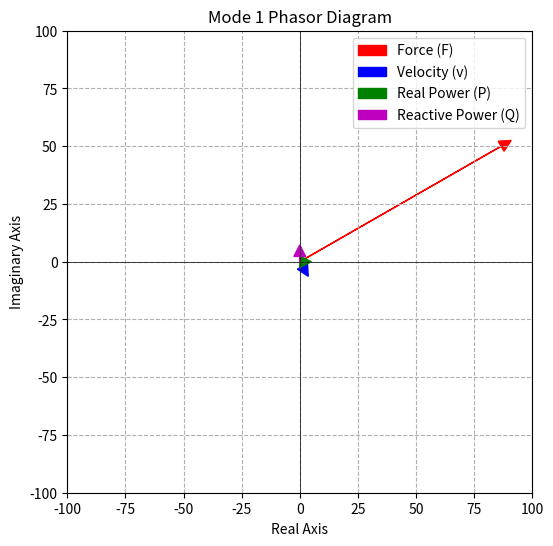
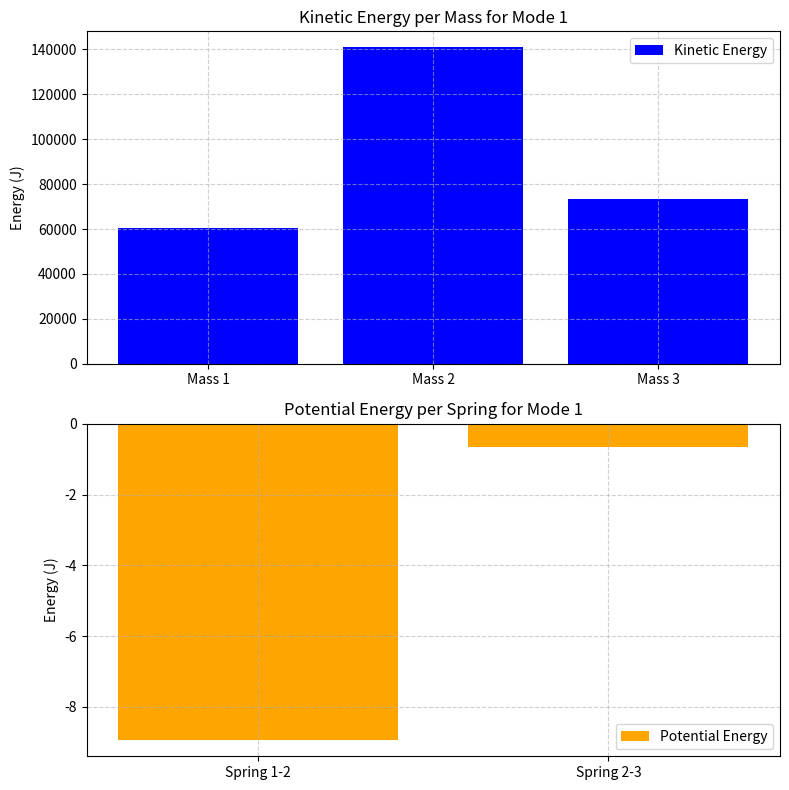
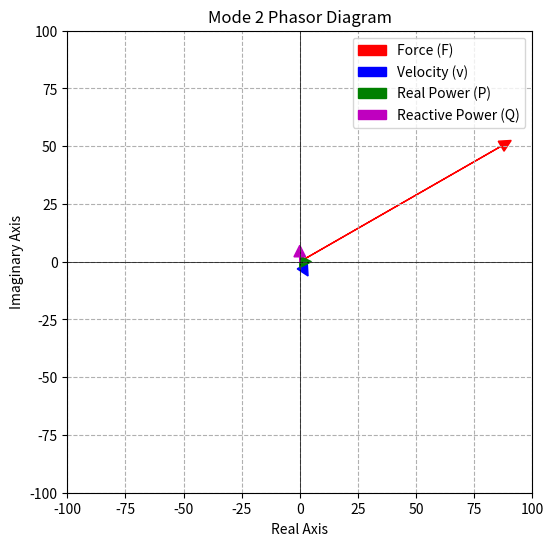
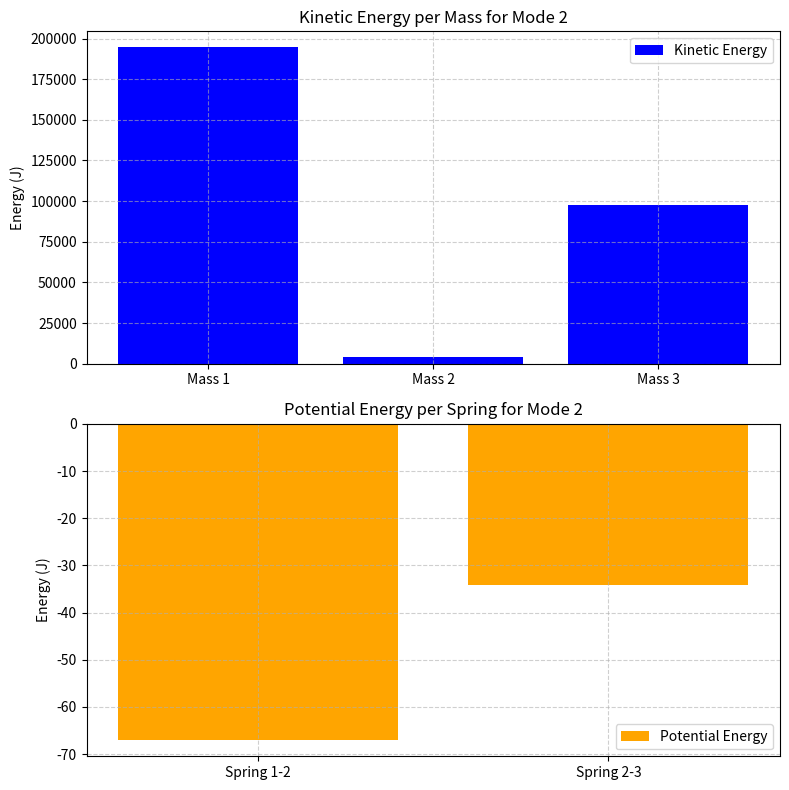
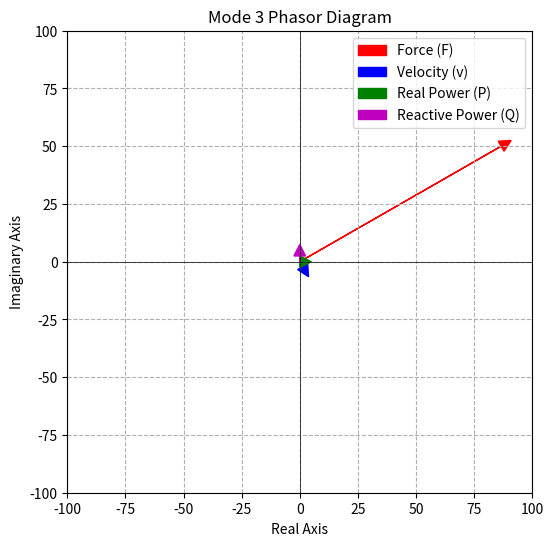
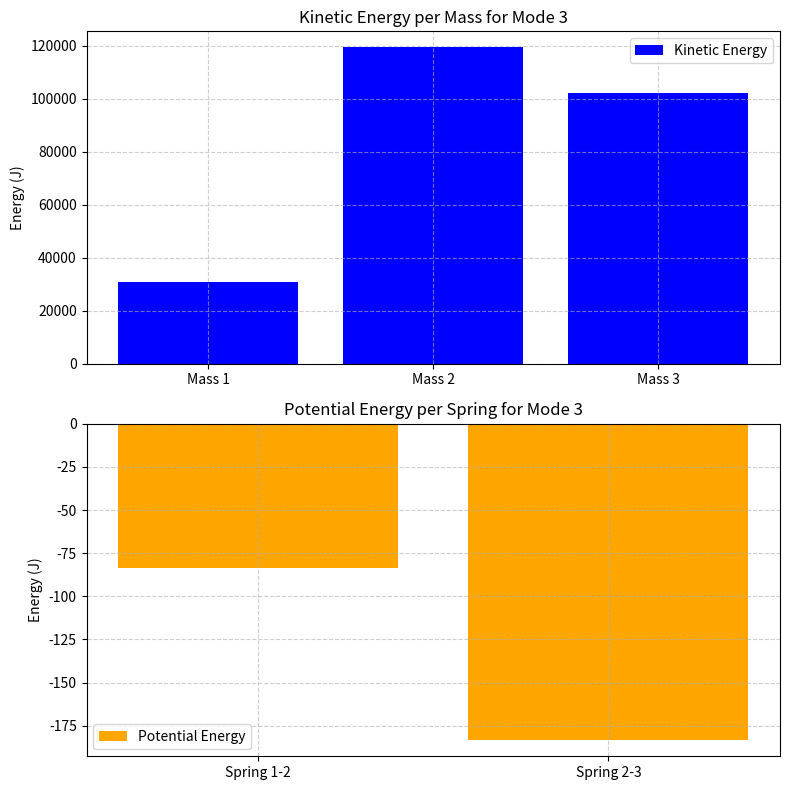

Write Python code to recreate these figures, in order.
import cmath
import numpy as np
import scipy.linalg
import matplotlib.pyplot as plt

class MDOFSystem:
    """
    Represents a multi-degree-of-freedom (MDOF) mechanical system.
    """
    def __init__(self, mass_matrix, damping_matrix, stiffness_matrix, force_magnitude, force_phase, frequency):
        self.M = np.array(mass_matrix, dtype=np.float64)
        self.C = np.array(damping_matrix, dtype=np.float64)
        self.K = np.array(stiffness_matrix, dtype=np.float64)
        self.F = cmath.rect(force_magnitude, np.radians(force_phase))  # Convert to rectangular form
        self.frequency = frequency
        self.eigenvalues, self.eigenvectors = scipy.linalg.eig(self.K, self.M)
        self.natural_frequencies = np.sqrt(np.real(self.eigenvalues))  # Extract natural frequencies
    
    def mode_shape_impedance(self, mode_index):
        """Computes the modal impedance for a given mode shape."""
        omega = 2 * np.pi * self.frequency
        phi = self.eigenvectors[:, mode_index]  # Extract mode shape
        modal_mass = phi.T @ self.M @ phi
        modal_damping = phi.T @ self.C @ phi
        modal_stiffness = phi.T @ self.K @ phi
        
        # Compute modal impedance: Z = c + j(ωm - k/ω)
        return modal_damping + 1j * (omega * modal_mass - modal_stiffness / omega)
    
    def mode_velocity(self, mode_index):
        """Computes the velocity phasor for a given mode."""
        Z = self.mode_shape_impedance(mode_index)
        return self.F / Z
    
    def mode_complex_power(self, mode_index):
        """Computes mechanical complex power (S = P + jQ) for a given mode."""
        v = self.mode_velocity(mode_index)
        S = self.F * v.conjugate()
        return {"Complex Power (S)": S, "Real Power (P)": S.real, "Reactive Power (Q)": S.imag}
    
    def mode_energy_distribution(self, mode_index):
        """Computes the kinetic energy per mass and potential energy per spring for a given mode."""
        omega = 2 * np.pi * self.frequency
        phi = self.eigenvectors[:, mode_index]
        kinetic_energy = 0.5 * np.diag(self.M) * (np.abs(phi) ** 2) * (omega ** 2)
        
        # Compute potential energy per spring
        potential_energy = []
        for i in range(len(self.K) - 1):
            relative_displacement = np.abs(phi[i] - phi[i + 1])
            potential_energy.append(0.5 * self.K[i, i + 1] * relative_displacement ** 2)
        
        return kinetic_energy, potential_energy
    
    def plot_mode_energy_distribution(self, mode_index):
        """Visualizes the kinetic energy per mass and potential energy per spring for a given mode."""
        kinetic_energy, potential_energy = self.mode_energy_distribution(mode_index)
        masses = [f"Mass {i+1}" for i in range(len(kinetic_energy))]
        springs = [f"Spring {i+1}-{i+2}" for i in range(len(potential_energy))]
        
        fig, ax = plt.subplots(2, 1, figsize=(8, 8))
        
        # Kinetic Energy per Mass
        ax[0].bar(masses, kinetic_energy, color='blue', label='Kinetic Energy')
        ax[0].set_ylabel("Energy (J)")
        ax[0].set_title(f"Kinetic Energy per Mass for Mode {mode_index + 1}")
        ax[0].grid(True, linestyle='--', alpha=0.6)
        ax[0].legend()
        
        # Potential Energy per Spring
        ax[1].bar(springs, potential_energy, color='orange', label='Potential Energy')
        ax[1].set_ylabel("Energy (J)")
        ax[1].set_title(f"Potential Energy per Spring for Mode {mode_index + 1}")
        ax[1].grid(True, linestyle='--', alpha=0.6)
        ax[1].legend()
        
        plt.tight_layout()
        plt.show()
    
    def plot_mode_phasor(self, mode_index):
        """Plots the phasor diagram of force, velocity, and power for a given mode."""
        v = self.mode_velocity(mode_index)
        S = self.mode_complex_power(mode_index)["Complex Power (S)"]
        P = S.real  # Real Power
        Q = S.imag  # Reactive Power
        
        plt.figure(figsize=(6, 6))
        plt.axhline(0, color='black', linewidth=0.5)
        plt.axvline(0, color='black', linewidth=0.5)
        
        # Plot Force Phasor
        plt.arrow(0, 0, self.F.real, self.F.imag, head_width=5, head_length=5, color='r', label='Force (F)')
        
        # Plot Velocity Phasor
        plt.arrow(0, 0, v.real * 20, v.imag * 20, head_width=5, head_length=5, color='b', label='Velocity (v)')
        
        # Plot Complex Power Phasor
        plt.arrow(0, 0, P / 5, 0, head_width=5, head_length=5, color='g', label='Real Power (P)')
        plt.arrow(P / 5, 0, 0, Q / 5, head_width=5, head_length=5, color='m', label='Reactive Power (Q)')
        
        plt.xlim(-100, 100)
        plt.ylim(-100, 100)
        plt.grid(True, linestyle='--')
        plt.legend()
        plt.title(f"Mode {mode_index + 1} Phasor Diagram")
        plt.xlabel("Real Axis")
        plt.ylabel("Imaginary Axis")
        plt.show()

# Example Usage
if __name__ == "__main__":
    # Define a 3DOF system (Mass, Damping, Stiffness Matrices) in series
    M = [[2, 0, 0], [0, 1.5, 0], [0, 0, 1]]  # Mass Matrix
    C = [[0.1, -0.05, 0], [-0.05, 0.1, -0.05], [0, -0.05, 0.05]]  # Damping Matrix
    K = [[500, -200, 0], [-200, 400, -200], [0, -200, 300]]  # Stiffness Matrix
    
    force_magnitude = 100  # N
    force_phase = 30  # degrees
    frequency = 100  # Hz
    
    # Create Mechanical System Object
    system = MDOFSystem(M, C, K, force_magnitude, force_phase, frequency)
    
    # Display results for each mode
    for mode in range(len(system.natural_frequencies)):
        print(f"Mode {mode + 1}:")
        system.plot_mode_phasor(mode)
        system.plot_mode_energy_distribution(mode)
